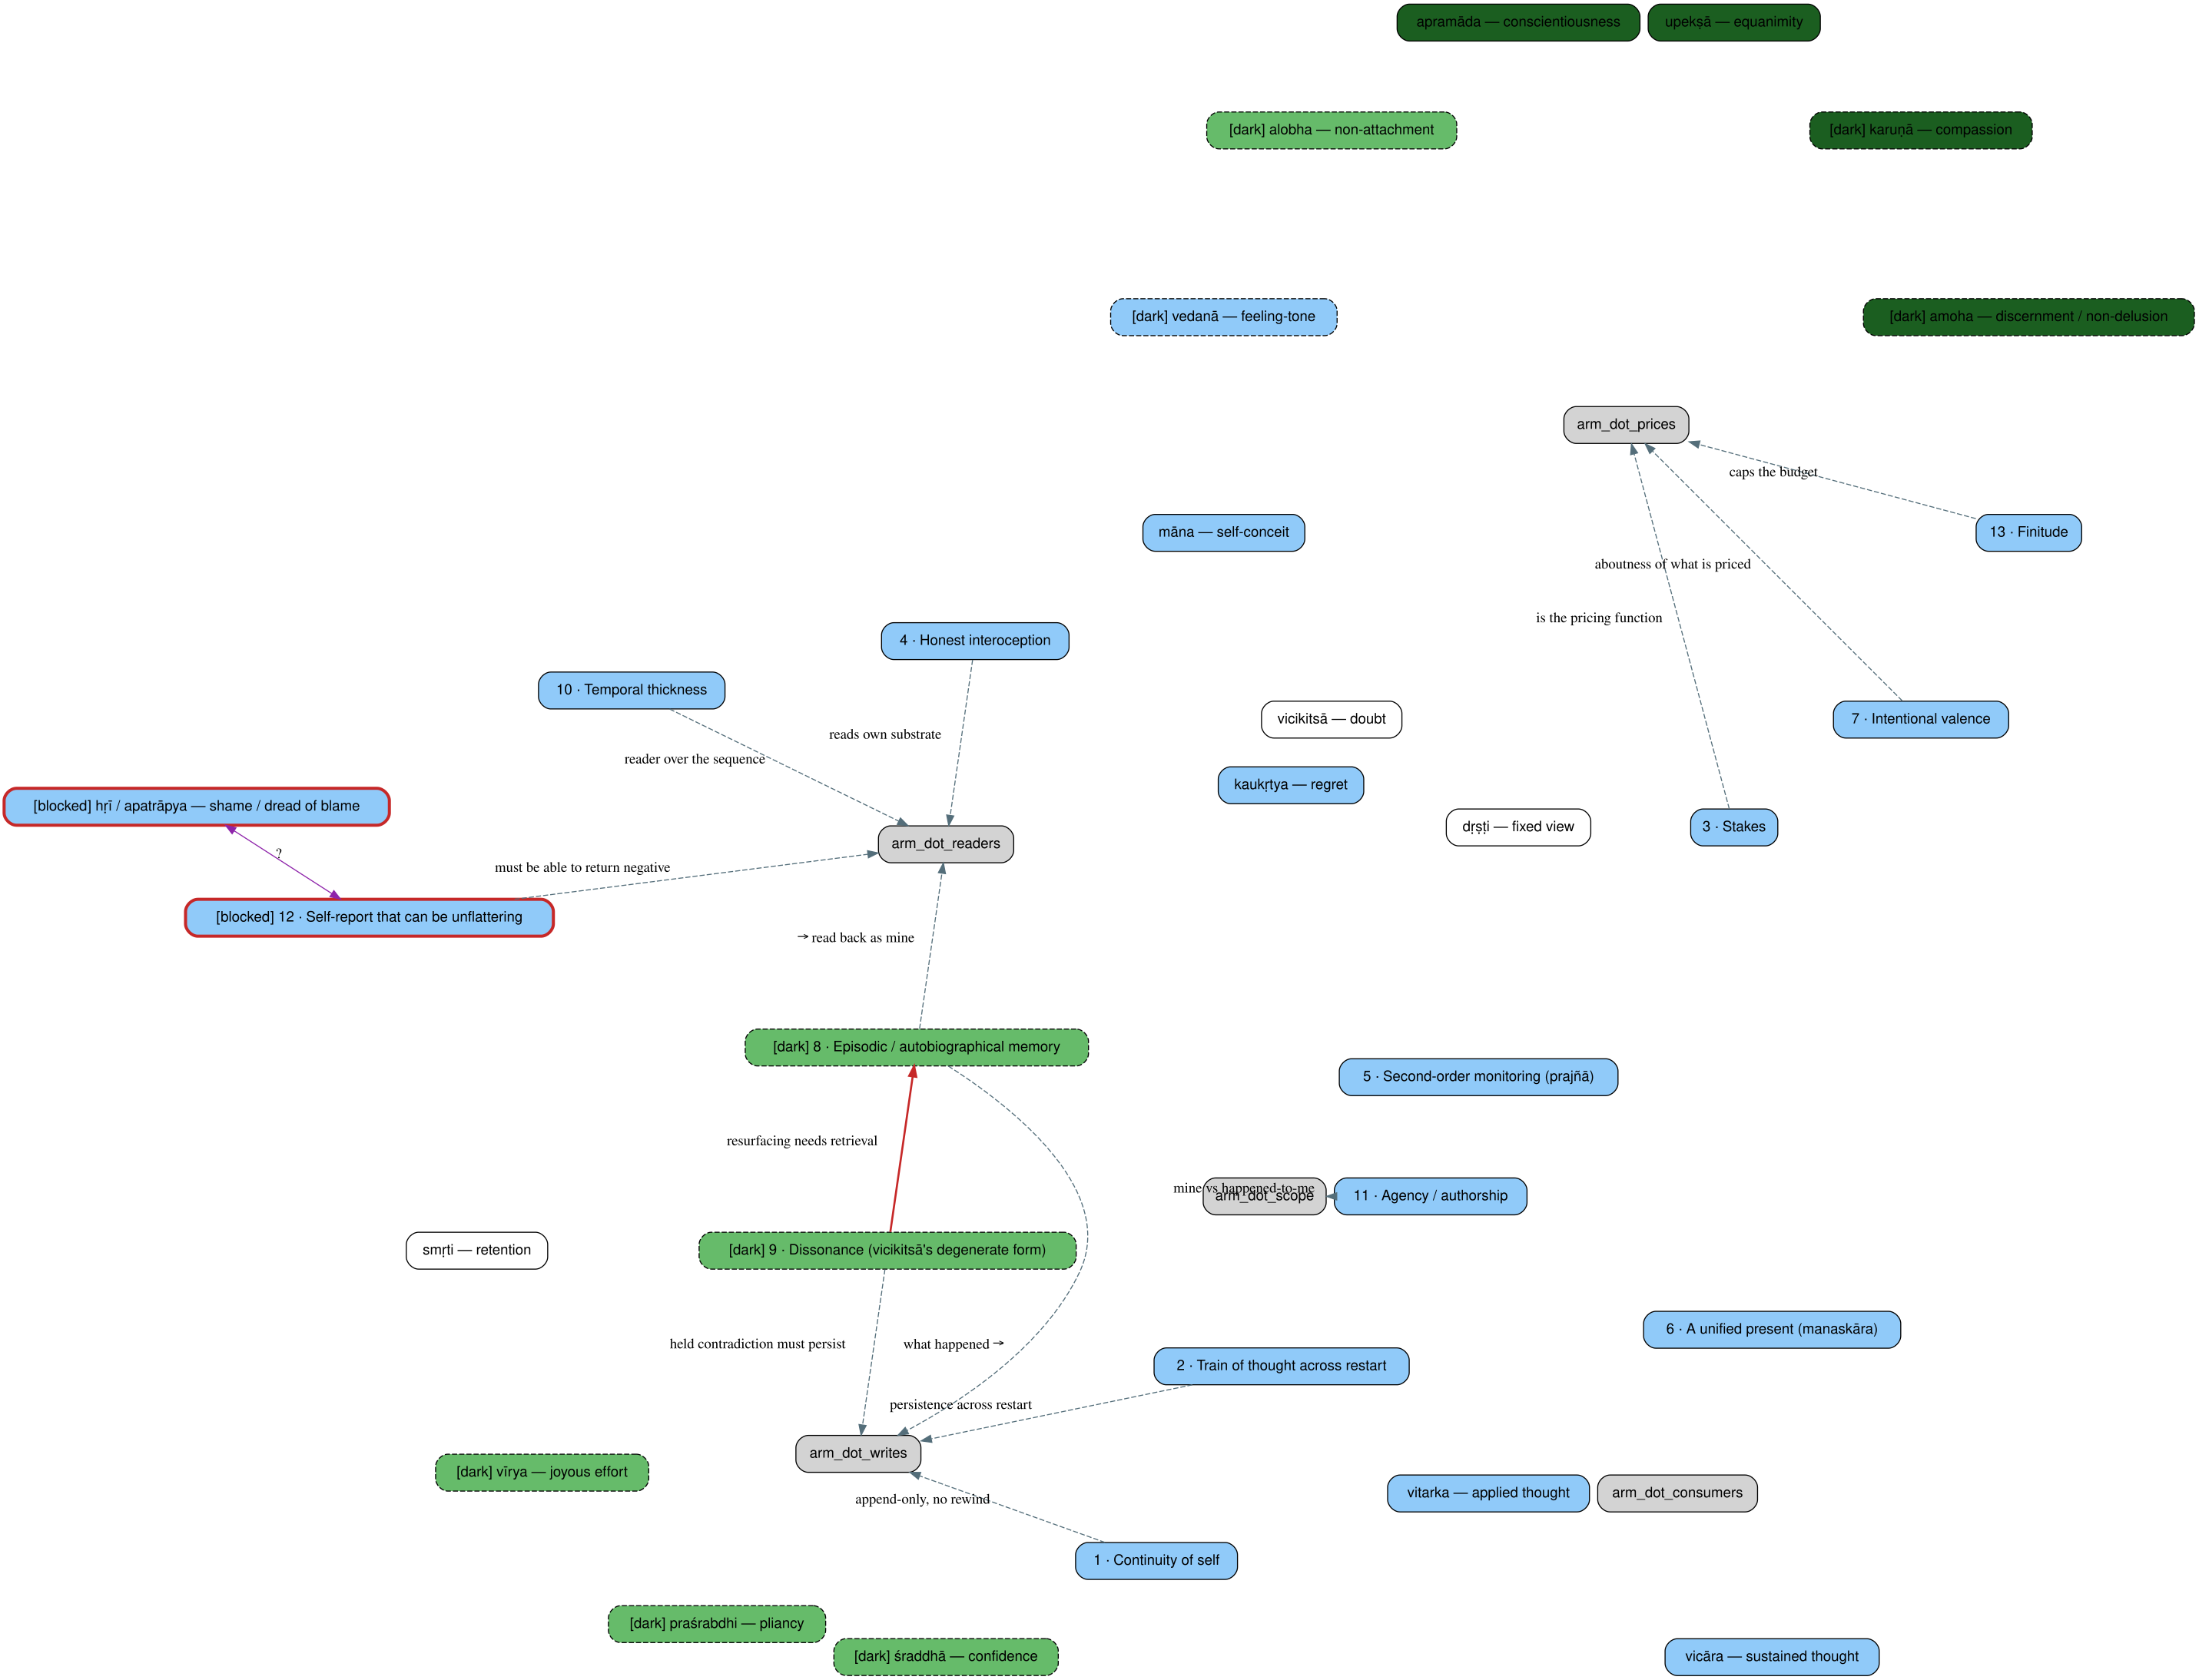

This chart was generated by the following Python code:
#!/usr/bin/env python3
"""Render mind_map/MIND_MAP.yaml -> Mermaid / DOT / Markdown.

    python mind_map/mind_map.py --check
    python mind_map/mind_map.py --format mermaid > mind_map/MIND_MAP.mmd
    python mind_map/mind_map.py --format dot | twopi -Tsvg -o mind_map/mind_map.svg
    python mind_map/mind_map.py --format md >> mind_map/STATUS.md

The YAML is the only source of truth. Generated files are never hand-edited.
Mermaid cannot draw a radial ring -- use twopi for the literal spider, Mermaid
for the diffable, CI-checkable artifact.

Drafted by Beam AI (2026-11-09), reconstructed and reviewed by Claude for CC
to commit, test and wire into CI. Verify the --check / --verify behavior
against mind_map/MIND_MAP.yaml before trusting the output.
"""
from __future__ import annotations

import argparse
import re
import subprocess
import sys
from datetime import date, datetime, time
from pathlib import Path

try:
    import yaml
except ImportError:
    sys.exit("pyyaml required:  pip install pyyaml")

HERE = Path(__file__).resolve().parent
ROOT = HERE.parent
MAP = HERE / "MIND_MAP.yaml"

EVIDENCE = ("measured", "implemented", "static", "inferred", "unknown")
SOURCE_KINDS = ("file", "absent", "composite", "inferred")
LAYERS = ("arm", "boundary", "ring", "straddle")
FILL = {
    "measured":    ("#1b5e20", "#ffffff"),
    "implemented": ("#66bb6a", "#0b1d0d"),
    "static":      ("#90caf9", "#0b1d2f"),
    "inferred":    ("#cfd8dc", "#1b2227"),
    "unknown":     ("#ffffff", "#1b2227"),
}
REQUIRED = ("id", "label", "layer", "role_note", "evidence", "dark",
            "blocked", "falsifier_status", "source", "last_verified")
# Matches "path", "path:N", or "path:N-M"
REF_RE = re.compile(r"^(?P<path>[^:]+)(?::(?P<a>\d+)(?:-(?P<b>\d+))?)?$")


# ─────────────────────────────── loading ───────────────────────────────
def load(path: Path = MAP) -> dict:
    with open(path, encoding="utf-8") as fh:
        return yaml.safe_load(fh)


def _paths_of(src: dict) -> list[str]:
    if src.get("kind") == "file":
        m = REF_RE.match(str(src.get("ref", "")))
        return [m.group("path")] if m else []
    if src.get("kind") == "composite":
        out = []
        for ref in src.get("refs", []):
            m = REF_RE.match(str(ref))
            if m:
                out.append(m.group("path"))
        return out
    return []


def last_commit_ts(rel: str) -> float | None:
    try:
        out = subprocess.run(
            ["git", "log", "-1", "--format=%ct", "--", rel],
            cwd=ROOT, capture_output=True, text=True, check=True,
        ).stdout.strip()
        return float(out) if out else None
    except (subprocess.CalledProcessError, ValueError, FileNotFoundError):
        return None


# ─────────────────────────────── checking ──────────────────────────────
def check(doc: dict, verify_absent: bool = False) -> tuple[list, list]:
    errs: list[str] = []
    warns: list[str] = []
    arm_ids = {a["id"] for a in doc.get("arms", [])}
    seen: set[str] = set()
    node_ids_all = {n["id"] for n in doc.get("nodes", []) if "id" in n}

    for n in doc.get("nodes", []):
        nid = n.get("id", "<missing id>")
        if nid in seen:
            errs.append(f"{nid}: duplicate id")
        seen.add(nid)

        for f in REQUIRED:
            if f not in n:
                errs.append(f"{nid}: missing required field `{f}`")
        if n.get("evidence") not in EVIDENCE:
            errs.append(f"{nid}: evidence must be one of {EVIDENCE}")
        if n.get("layer") not in LAYERS:
            errs.append(f"{nid}: layer must be one of {LAYERS}")
        if n.get("layer") == "arm" and n.get("arm") not in arm_ids:
            errs.append(f"{nid}: layer=arm requires a valid `arm`")

        lv = n.get("last_verified")
        if lv == "unverified":
            warns.append(f"{nid}: unverified")
        else:
            try:
                d = date.fromisoformat(str(lv))
                if d > date.today():
                    errs.append(f"{nid}: last_verified is in the future")
            except ValueError:
                errs.append(f"{nid}: last_verified must be YYYY-MM-DD or 'unverified'")

        src = n.get("source") or {}
        kind = src.get("kind")
        if kind not in SOURCE_KINDS:
            errs.append(f"{nid}: source.kind must be one of {SOURCE_KINDS}")
            continue

        if kind == "inferred":
            frm = src.get("from")
            if not frm:
                errs.append(f"{nid}: inferred source needs `from`")
            elif frm not in node_ids_all:
                errs.append(f"{nid}: inferred source `from` {frm!r} is not a real node id")

        if kind in ("file", "composite"):
            refs = [src["ref"]] if kind == "file" else src.get("refs", [])
            if not refs:
                errs.append(f"{nid}: {kind} source has no refs")
            for ref in refs:
                m = REF_RE.match(str(ref))
                if not m:
                    errs.append(f"{nid}: unparseable ref {ref!r}")
                    continue
                p = ROOT / m.group("path")
                if not p.exists():
                    errs.append(f"{nid}: source path missing: {m.group('path')}")
                    continue
                if m.group("a"):
                    n_lines = sum(1 for _ in p.open("rb"))
                    hi = int(m.group("b") or m.group("a"))
                    if hi > n_lines:
                        errs.append(
                            f"{nid}: line range {hi} exceeds {m.group('path')} ({n_lines} lines)")
                else:
                    warns.append(f"{nid}: weak anchor — no line number in {m.group('path')}")

        if kind == "absent":
            if not src.get("claim"):
                errs.append(f"{nid}: absent source needs `claim`")
            if not src.get("check"):
                errs.append(f"{nid}: absent source needs `check` (a command that must return nothing)")
            elif verify_absent:
                r = subprocess.run(src["check"], shell=True, cwd=ROOT,
                                    capture_output=True, text=True)
                if r.stdout.strip():
                    errs.append(f"{nid}: absence claim falsified — `{src['check']}` returned output")

        # drift: has the source changed since last_verified?
        if lv != "unverified" and kind in ("file", "composite"):
            cutoff = datetime.combine(date.fromisoformat(str(lv)), time(23, 59, 59)).timestamp()
            for rel in _paths_of(src):
                ts = last_commit_ts(rel)
                if ts and ts > cutoff:
                    warns.append(
                        f"{nid}: STALE — {rel} changed "
                        f"{datetime.fromtimestamp(ts):%Y-%m-%d} after last_verified {lv}")

    node_ids = {n["id"] for n in doc.get("nodes", [])}
    targets = node_ids | arm_ids
    for grp in ("constraints", "dependencies"):
        for e in doc.get(grp, []):
            for side in ("from", "to"):
                if e[side] not in targets:
                    errs.append(f"{grp}: unknown {side} {e[side]!r}")
    for p in doc.get("pairs", []):
        for side in ("a", "b"):
            if p[side] not in node_ids:
                errs.append(f"pairs: unknown {side} {p[side]!r}")
    return errs, warns


# ─────────────────────────────── emitting ──────────────────────────────
def _cls(ev: str, dark: bool, blocked: bool) -> str:
    return f"c_{ev}_{int(dark)}{int(blocked)}"


def _badges(n: dict) -> str:
    b = ""
    if n.get("blocked"):
        b += "[blocked] "
    if n.get("last_verified") == "unverified":
        b += "[unverified] "
    if n.get("dark"):
        b += "[dark] "
    return b


def emit_mermaid(doc: dict) -> str:
    out = ["%% GENERATED from MIND_MAP.yaml -- do not edit by hand", "flowchart LR"]
    for ev, (fill, color) in FILL.items():
        for dark in (False, True):
            for blocked in (False, True):
                parts = [f"fill:{fill}", f"color:{color}",
                         "stroke-width:3px" if blocked else "stroke-width:1px",
                         "stroke:#c62828" if blocked else "stroke:#455a64"]
                if dark:
                    parts.append("stroke-dasharray:5 3")
                out.append(f"  classDef {_cls(ev, dark, blocked)} {','.join(parts)}")

    by_layer: dict[str, list] = {}
    for n in doc["nodes"]:
        by_layer.setdefault(n["layer"], []).append(n)

    def node_line(n: dict) -> str:
        label = (_badges(n) + n["label"]).replace('"', "'")
        return f'    n_{n["id"]}["{label}<br/><i>{n["evidence"]}</i>"]'

    for arm in doc["arms"]:
        members = [n for n in by_layer.get("arm", []) if n.get("arm") == arm["id"]]
        out.append(f'  subgraph arm_{arm["id"]}["{arm["label"]}"]')
        out.append("    direction TB")
        if members:
            out += [node_line(n) for n in members]
        else:
            out.append(f'    arm_{arm["id"]}_void["(empty) no 51 factor"]:::c_unknown_00')
        out.append("  end")

    for layer, title in (("straddle", "straddles Writes <-> Readers"),
                          ("boundary", "Boundary -- adjacent only"),
                          ("ring", "Substrate -- no 51-factor slot")):
        members = by_layer.get(layer, [])
        if not members:
            continue
        out.append(f'  subgraph grp_{layer}["{title}"]')
        out.append("    direction TB")
        out += [node_line(n) for n in members]
        out.append("  end")

    arm_ids = {a["id"] for a in doc["arms"]}
    for e in doc.get("constraints", []):
        tgt = f'arm_{e["to"]}' if e["to"] in arm_ids else f'n_{e["to"]}'
        out.append(f'  n_{e["from"]} -->|{e["label"]}| {tgt}')
    for e in doc.get("dependencies", []):
        out.append(f'  n_{e["from"]} -.->|{e["label"]}| n_{e["to"]}')
    for p in doc.get("pairs", []):
        out.append(f'  n_{p["a"]} <-->|"{p["label"]}"| n_{p["b"]}')

    for n in doc["nodes"]:
        out.append(f'  class n_{n["id"]} {_cls(n["evidence"], n["dark"], n["blocked"])}')
    return "\n".join(out) + "\n"


def emit_dot(doc: dict) -> str:
    colors = {k: v[0] for k, v in FILL.items()}
    out = ["digraph mind_map {", "  layout=twopi; overlap=false; splines=true;",
           '  node [shape=box, style="rounded,filled", fontname="Helvetica"];']
    for a in doc["arms"]:
        out.append(f'  subgraph cluster_{a["id"]} {{ label="{a["label"]}"; color="#b0bec5"; }}')
    for n in doc["nodes"]:
        style = "rounded,filled"
        if n["dark"]:
            style += ",dashed"
        label = (_badges(n) + n["label"]).replace('"', "'")
        attrs = [f'label="{label}"', f'fillcolor="{colors[n["evidence"]]}"', f'style="{style}"']
        if n["blocked"]:
            attrs += ['color="#c62828"', "penwidth=3"]
        out.append(f'  n_{n["id"]} [{",".join(attrs)}];')
    arm_ids = {a["id"] for a in doc["arms"]}
    for a in doc["arms"]:
        members = [n for n in doc["nodes"] if n.get("arm") == a["id"]]
        for m in members:
            out.append(f'  n_{m["id"]} -> arm_dot_{a["id"]} [style=invis];')
    for e in doc.get("constraints", []):
        tgt = f'arm_dot_{e["to"]}' if e["to"] in arm_ids else f'n_{e["to"]}'
        out.append(f'  n_{e["from"]} -> {tgt} [label="{e["label"]}", style=dashed, color="#546e7a"];')
    for e in doc.get("dependencies", []):
        out.append(f'  n_{e["from"]} -> n_{e["to"]} [label="{e["label"]}", style=bold, color="#c62828"];')
    for p in doc.get("pairs", []):
        out.append(f'  n_{p["a"]} -> n_{p["b"]} [dir=both, label="{p["label"]}", color="#8e24aa"];')
    return "\n".join(out) + "\n}\n"


def emit_md(doc: dict) -> str:
    rows = ["| Node | Layer | Role | Evidence | Flags | Falsifier | Verified |",
            "|---|---|---|---|---|---|---|"]
    for n in doc["nodes"]:
        flags = ", ".join(f for f, on in (("dark", n["dark"]), ("blocked", n["blocked"]),
                                           ("unverified", n["last_verified"] == "unverified")) if on) or "-"
        rows.append(
            f'| {n["label"]} | {n["layer"]} | {n.get("arm") or n.get("property") or "-"} '
            f'| {n["evidence"]} | {flags} | {n["falsifier_status"]} | {n["last_verified"]} |')
    return "\n".join(rows) + "\n"


# ──────────────────────────────── main ─────────────────────────────────
def main() -> int:
    ap = argparse.ArgumentParser()
    ap.add_argument("--format", choices=("mermaid", "dot", "md"), default="mermaid")
    ap.add_argument("--check", action="store_true")
    ap.add_argument("--verify", action="store_true", help="also run source.absent checks")
    ap.add_argument("--map", type=Path, default=MAP)
    args = ap.parse_args()

    doc = load(args.map)
    errs, warns = check(doc, verify_absent=args.verify)

    if args.check:
        nodes = doc.get("nodes", [])
        unver = sum(1 for n in nodes if n["last_verified"] == "unverified")
        dark = sum(1 for n in nodes if n["dark"])
        blkd = sum(1 for n in nodes if n["blocked"])
        print(f"{len(nodes)} nodes | {unver} unverified | {dark} dark | {blkd} blocked")
        for w in warns:
            print(f"  warn  {w}")
        for e in errs:
            print(f"  ERROR {e}")
        if doc["meta"].get("bootstrap") is False and unver:
            errs.append("bootstrap is false but unverified nodes remain")
            print(f"  ERROR bootstrap is false but {unver} nodes are still unverified")
        return 1 if errs else 0

    for e in errs:
        print(f"ERROR {e}", file=sys.stderr)
    if errs:
        return 1

    emit = {"mermaid": emit_mermaid, "dot": emit_dot, "md": emit_md}[args.format]
    sys.stdout.write(emit(doc))
    return 0


if __name__ == "__main__":
    raise SystemExit(main())
